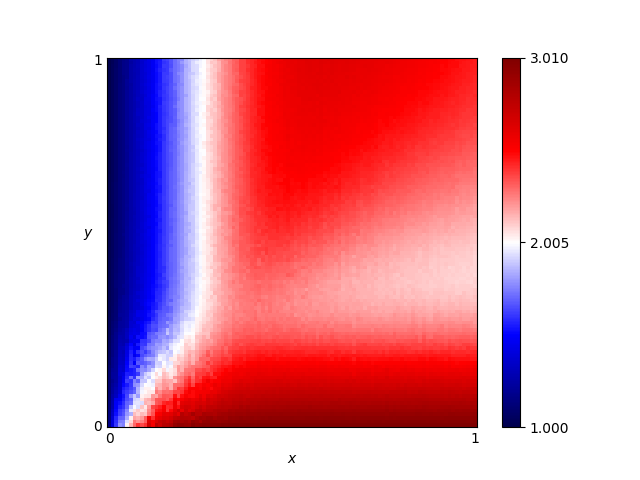

The table this chart was drawn from, first rows:
x, y, score
0.46, 0.76, 2.507
0.54, 0.86, 2.584
0.16, 0.19, 1.915
0.61, 0.18, 2.468
0.82, 0.41, 2.124
0.72, 0.66, 2.411
0.63, 0.37, 2.192
0.41, 0.28, 2.306
0.16, 0.44, 1.66
0.8, 0.33, 2.155
0.84, 0.23, 2.352
0.25, 0.48, 1.99
0.62, 0.7, 2.488
0.78, 0.28, 2.236
0.03, 0.68, 1.129
0.57, 0.0, 3.006
0.69, 0.37, 2.16
0.46, 0.05, 2.853
0.65, 0.03, 2.918
0.56, 0.8, 2.562
0.28, 0.44, 2.089
0.65, 0.0, 3.007
0.57, 0.1, 2.707
0.44, 0.29, 2.275
0.63, 0.49, 2.281
0.26, 0.03, 2.848
0.92, 0.27, 2.236
0.69, 0.35, 2.159
0.79, 0.78, 2.459
0.3, 0.26, 2.207
0.98, 0.54, 2.158
0.25, 0.62, 1.991
0.55, 0.43, 2.264
0.19, 0.06, 2.422
0.14, 0.65, 1.549
0.09, 0.65, 1.36
0.92, 1.0, 2.511
0.51, 0.43, 2.275
0.36, 0.66, 2.332
0.33, 0.92, 2.276
0.01, 0.93, 1.041
0.25, 0.81, 2.013
0.9, 0.46, 2.128
0.3, 0.12, 2.523
0.87, 0.59, 2.25
0.8, 0.75, 2.432
0.93, 0.2, 2.431
0.34, 0.41, 2.236
0.05, 0.48, 1.217
0.9, 0.12, 2.667
0.59, 0.65, 2.47
0.72, 0.62, 2.367
0.29, 0.87, 2.124
0.02, 0.72, 1.083
0.8, 0.35, 2.148
0.09, 0.22, 1.62
0.05, 0.61, 1.202
0.49, 0.38, 2.261
0.62, 0.21, 2.409
0.79, 0.55, 2.249
... 10,141 more rows
